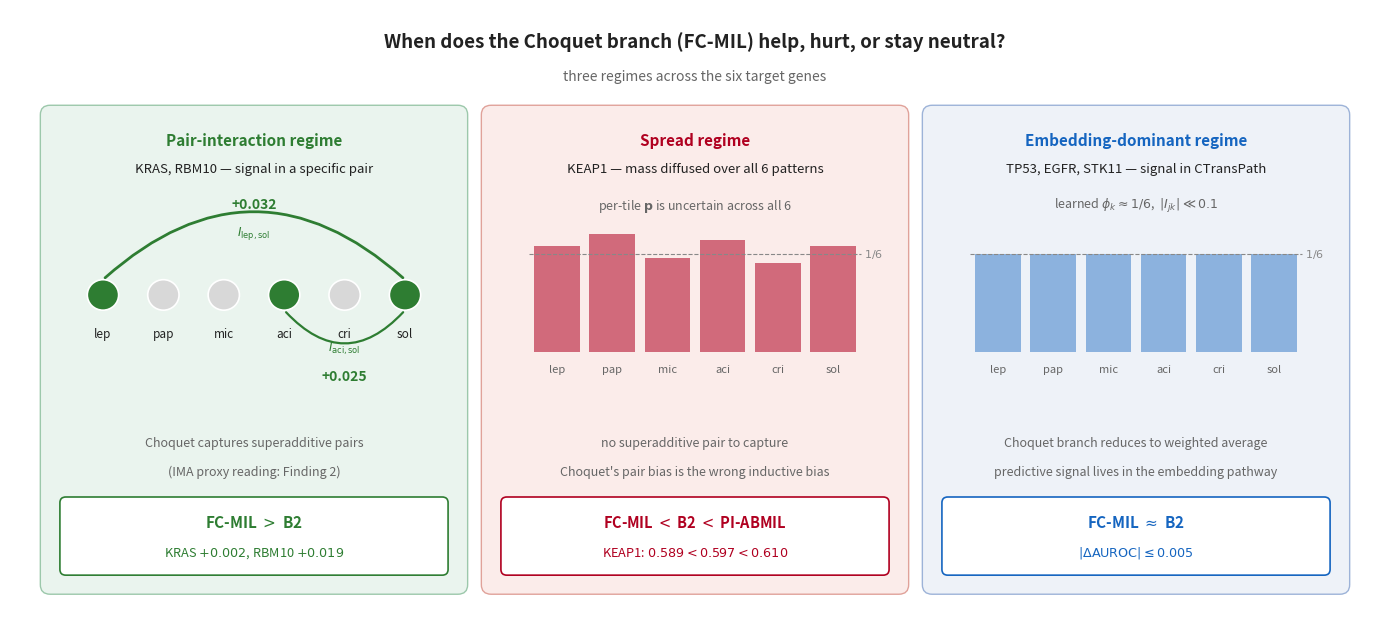

Write Python code to recreate this figure. (Note: this script raises an exception after producing the figure.)
"""Generate Figure 6.X for Finding 6: when does the Choquet branch help?

Three regimes across the six target genes:
  1. Pair-interaction regime (KRAS, RBM10): superadditive pair → FC-MIL > B2
  2. Spread regime (KEAP1): mass spread over all 6 patterns → FC-MIL < B2
  3. Embedding-dominant regime (TP53, EGFR, STK11): signal in embedding,
     Choquet ~= weighted average → FC-MIL ~= B2
"""
from pathlib import Path

import matplotlib.pyplot as plt
import numpy as np
from matplotlib.patches import FancyBboxPatch, FancyArrowPatch

THESIS_DIR = Path(r"D:\Dropbox\PHD\THESIS\SLIMA_Thesis_Research_ver_2026_rev_9")
OUT = THESIS_DIR / "chapters" / "figures" / "choquet_regimes.png"

# Palette (matches b3_regimes for thesis-wide visual consistency)
GREEN = "#2E7D32"
AMBER = "#B58E00"
RED = "#B00020"
B2c = "#1565C0"
INK = "#222222"
SOFT = "#666666"
NEUTRAL = "#9DA3AC"
PANEL_BG = ["#EAF4EE", "#FBECEA", "#EEF2F8"]
PANEL_EC = ["#9CC8AB", "#E0A29A", "#9DB3D8"]
PANEL_HEAD = [GREEN, RED, B2c]

LABELS = ["lep", "pap", "mic", "aci", "cri", "sol"]

fig, ax = plt.subplots(figsize=(14, 6.4))
ax.set_xlim(0, 14)
ax.set_ylim(0, 6.4)
ax.axis("off")

# Title
ax.text(
    7, 6.05,
    "When does the Choquet branch (FC-MIL) help, hurt, or stay neutral?",
    ha="center", va="center", fontsize=13.5, fontweight="bold", color=INK,
)
ax.text(
    7, 5.70,
    "three regimes across the six target genes",
    ha="center", va="center", fontsize=10, style="italic", color=SOFT,
)

# Panel geometry
margin = 0.35
gap = 0.22
total_w = 14 - 2 * margin - 2 * gap
p_w = total_w / 3
p_y = 0.30
p_h = 5.05
xs = [margin + i * (p_w + gap) for i in range(3)]


def panel_box(x, fc, ec):
    ax.add_patch(
        FancyBboxPatch(
            (x, p_y), p_w, p_h,
            boxstyle="round,pad=0.04,rounding_size=0.10",
            fc=fc, ec=ec, lw=1.0,
        )
    )


# ============================================================
# Panel 1: Pair-interaction regime — KRAS, RBM10
# ============================================================
panel_box(xs[0], PANEL_BG[0], PANEL_EC[0])
cx = xs[0] + p_w / 2

ax.text(cx, p_y + p_h - 0.32, "Pair-interaction regime",
        ha="center", va="center", fontsize=11, fontweight="bold", color=GREEN)
ax.text(cx, p_y + p_h - 0.62,
        "KRAS, RBM10 — signal in a specific pair",
        ha="center", va="center", fontsize=9.5, color=INK)

# Six channel nodes in a horizontal line + two arcs for highlighted pairs
N_NODES = 6
node_y = p_y + 3.10
node_r = 0.16
node_spacing = (p_w - 1.20) / 5
xs_node = [cx - (p_w - 1.20) / 2 + i * node_spacing for i in range(N_NODES)]

# Two arcs: lep (0) -- sol (5) above; aci (3) -- sol (5) below
arc_top = FancyArrowPatch(
    (xs_node[0], node_y + node_r),
    (xs_node[5], node_y + node_r),
    connectionstyle="arc3,rad=-0.45",
    arrowstyle="-", color=GREEN, lw=2.0, zorder=1,
)
ax.add_patch(arc_top)
ax.text((xs_node[0] + xs_node[5]) / 2, node_y + 0.95, "+0.032",
        ha="center", va="center", fontsize=10, color=GREEN, fontweight="bold")
ax.text((xs_node[0] + xs_node[5]) / 2, node_y + 0.65,
        r"$I_{\mathrm{lep},\mathrm{sol}}$",
        ha="center", va="center", fontsize=8.5, color=GREEN, style="italic")

arc_bot = FancyArrowPatch(
    (xs_node[3], node_y - node_r),
    (xs_node[5], node_y - node_r),
    connectionstyle="arc3,rad=0.55",
    arrowstyle="-", color=GREEN, lw=1.6, zorder=1,
)
ax.add_patch(arc_bot)
ax.text((xs_node[3] + xs_node[5]) / 2, node_y - 0.85, "+0.025",
        ha="center", va="center", fontsize=10, color=GREEN, fontweight="bold")
ax.text((xs_node[3] + xs_node[5]) / 2, node_y - 0.55,
        r"$I_{\mathrm{aci},\mathrm{sol}}$",
        ha="center", va="center", fontsize=8.5, color=GREEN, style="italic")

# Nodes (highlight involved channels in green; rest in grey)
involved = {0, 3, 5}
for i, lab in enumerate(LABELS):
    fc = GREEN if i in involved else "#D8D8D8"
    ax.add_patch(plt.Circle((xs_node[i], node_y), node_r,
                             fc=fc, ec="white", lw=1.2, zorder=2))
    ax.text(xs_node[i], node_y - 0.40, lab,
            ha="center", va="center", fontsize=8.5, color=INK)

# Mechanism captions
ax.text(cx, p_y + 1.55,
        "Choquet captures superadditive pairs",
        ha="center", va="center", fontsize=9, style="italic", color=SOFT)
ax.text(cx, p_y + 1.25,
        "(IMA proxy reading: Finding 2)",
        ha="center", va="center", fontsize=9, style="italic", color=SOFT)

# Result box
ax.add_patch(FancyBboxPatch((xs[0] + 0.18, p_y + 0.18),
                             p_w - 0.36, 0.78,
                             boxstyle="round,pad=0.02,rounding_size=0.06",
                             fc="white", ec=GREEN, lw=1.2))
ax.text(cx, p_y + 0.72,
        r"FC-MIL $>$ B2",
        ha="center", va="center", fontsize=11, fontweight="bold", color=GREEN)
ax.text(cx, p_y + 0.40,
        "KRAS $+0.002$, RBM10 $+0.019$",
        ha="center", va="center", fontsize=9.2, color=GREEN)


# ============================================================
# Panel 2: Spread regime — KEAP1
# ============================================================
panel_box(xs[1], PANEL_BG[1], PANEL_EC[1])
cx2 = xs[1] + p_w / 2

ax.text(cx2, p_y + p_h - 0.32, "Spread regime",
        ha="center", va="center", fontsize=11, fontweight="bold", color=RED)
ax.text(cx2, p_y + p_h - 0.62,
        "KEAP1 — mass diffused over all 6 patterns",
        ha="center", va="center", fontsize=9.5, color=INK)

# Flat 6-d bar profile (probability spread)
b_count = 6
b_w_total = p_w - 0.9
b_w = b_w_total / b_count
bx0 = cx2 - b_w_total / 2
by0 = p_y + p_h - 2.55
b_max_h = 1.55
heights2 = [0.18, 0.20, 0.16, 0.19, 0.15, 0.18]  # ~uniform around 1/6
for i, (lab, h) in enumerate(zip(LABELS, heights2)):
    bh = h * b_max_h * 4  # scale up for visibility while keeping flatness
    ax.add_patch(plt.Rectangle((bx0 + i * b_w + 0.05, by0),
                                b_w - 0.10, bh, fc=RED, ec="none", alpha=0.55))
    ax.text(bx0 + i * b_w + b_w / 2, by0 - 0.12, lab,
            ha="center", va="top", fontsize=8, color=SOFT)

# Reference line at 1/6
ax.plot([bx0, bx0 + b_w_total], [by0 + (1/6) * b_max_h * 4] * 2,
        color="#888888", lw=0.8, ls="--", zorder=3)
ax.text(bx0 + b_w_total + 0.03, by0 + (1/6) * b_max_h * 4,
        r"$1/6$", ha="left", va="center", fontsize=8.0, color="#888888")

ax.text(cx2, by0 + b_max_h * 4 * 0.20 + 0.30,
        r"per-tile $\mathbf{p}$ is uncertain across all 6",
        ha="center", va="center", fontsize=9, style="italic", color=SOFT)

# Mechanism
ax.text(cx2, p_y + 1.55,
        "no superadditive pair to capture",
        ha="center", va="center", fontsize=9, style="italic", color=SOFT)
ax.text(cx2, p_y + 1.25,
        "Choquet's pair bias is the wrong inductive bias",
        ha="center", va="center", fontsize=9, style="italic", color=SOFT)

# Result box
ax.add_patch(FancyBboxPatch((xs[1] + 0.18, p_y + 0.18),
                             p_w - 0.36, 0.78,
                             boxstyle="round,pad=0.02,rounding_size=0.06",
                             fc="white", ec=RED, lw=1.2))
ax.text(cx2, p_y + 0.72,
        r"FC-MIL $<$ B2 $<$ PI-ABMIL",
        ha="center", va="center", fontsize=10.5, fontweight="bold", color=RED)
ax.text(cx2, p_y + 0.40,
        r"KEAP1: $0.589 < 0.597 < 0.610$",
        ha="center", va="center", fontsize=9.2, color=RED)


# ============================================================
# Panel 3: Embedding-dominant regime — TP53, EGFR, STK11
# ============================================================
panel_box(xs[2], PANEL_BG[2], PANEL_EC[2])
cx3 = xs[2] + p_w / 2

ax.text(cx3, p_y + p_h - 0.32, "Embedding-dominant regime",
        ha="center", va="center", fontsize=11, fontweight="bold", color=B2c)
ax.text(cx3, p_y + p_h - 0.62,
        "TP53, EGFR, STK11 — signal in CTransPath",
        ha="center", va="center", fontsize=9.5, color=INK)

# Uniform Shapley bars + dim interaction matrix
heights3 = [1/6] * 6
bx0_3 = cx3 - b_w_total / 2
by0_3 = p_y + p_h - 2.55
for i, (lab, h) in enumerate(zip(LABELS, heights3)):
    bh = h * b_max_h * 4
    ax.add_patch(plt.Rectangle((bx0_3 + i * b_w + 0.05, by0_3),
                                b_w - 0.10, bh, fc=B2c, ec="none", alpha=0.45))
    ax.text(bx0_3 + i * b_w + b_w / 2, by0_3 - 0.12, lab,
            ha="center", va="top", fontsize=8, color=SOFT)

ax.plot([bx0_3, bx0_3 + b_w_total], [by0_3 + (1/6) * b_max_h * 4] * 2,
        color="#888888", lw=0.8, ls="--", zorder=3)
ax.text(bx0_3 + b_w_total + 0.03, by0_3 + (1/6) * b_max_h * 4,
        r"$1/6$", ha="left", va="center", fontsize=8.0, color="#888888")

ax.text(cx3, by0_3 + b_max_h * 4 * 0.20 + 0.30,
        r"learned $\phi_k \approx 1/6$,  $|I_{jk}| \ll 0.1$",
        ha="center", va="center", fontsize=9, style="italic", color=SOFT)

# Mechanism
ax.text(cx3, p_y + 1.55,
        "Choquet branch reduces to weighted average",
        ha="center", va="center", fontsize=9, style="italic", color=SOFT)
ax.text(cx3, p_y + 1.25,
        "predictive signal lives in the embedding pathway",
        ha="center", va="center", fontsize=9, style="italic", color=SOFT)

# Result box
ax.add_patch(FancyBboxPatch((xs[2] + 0.18, p_y + 0.18),
                             p_w - 0.36, 0.78,
                             boxstyle="round,pad=0.02,rounding_size=0.06",
                             fc="white", ec=B2c, lw=1.2))
ax.text(cx3, p_y + 0.72,
        r"FC-MIL $\approx$ B2",
        ha="center", va="center", fontsize=11, fontweight="bold", color=B2c)
ax.text(cx3, p_y + 0.40,
        r"$|\Delta\mathrm{AUROC}| \leq 0.005$",
        ha="center", va="center", fontsize=9.2, color=B2c)


plt.tight_layout()
plt.savefig(OUT, dpi=200, bbox_inches="tight")
plt.close()
print(f"Saved: {OUT}")
